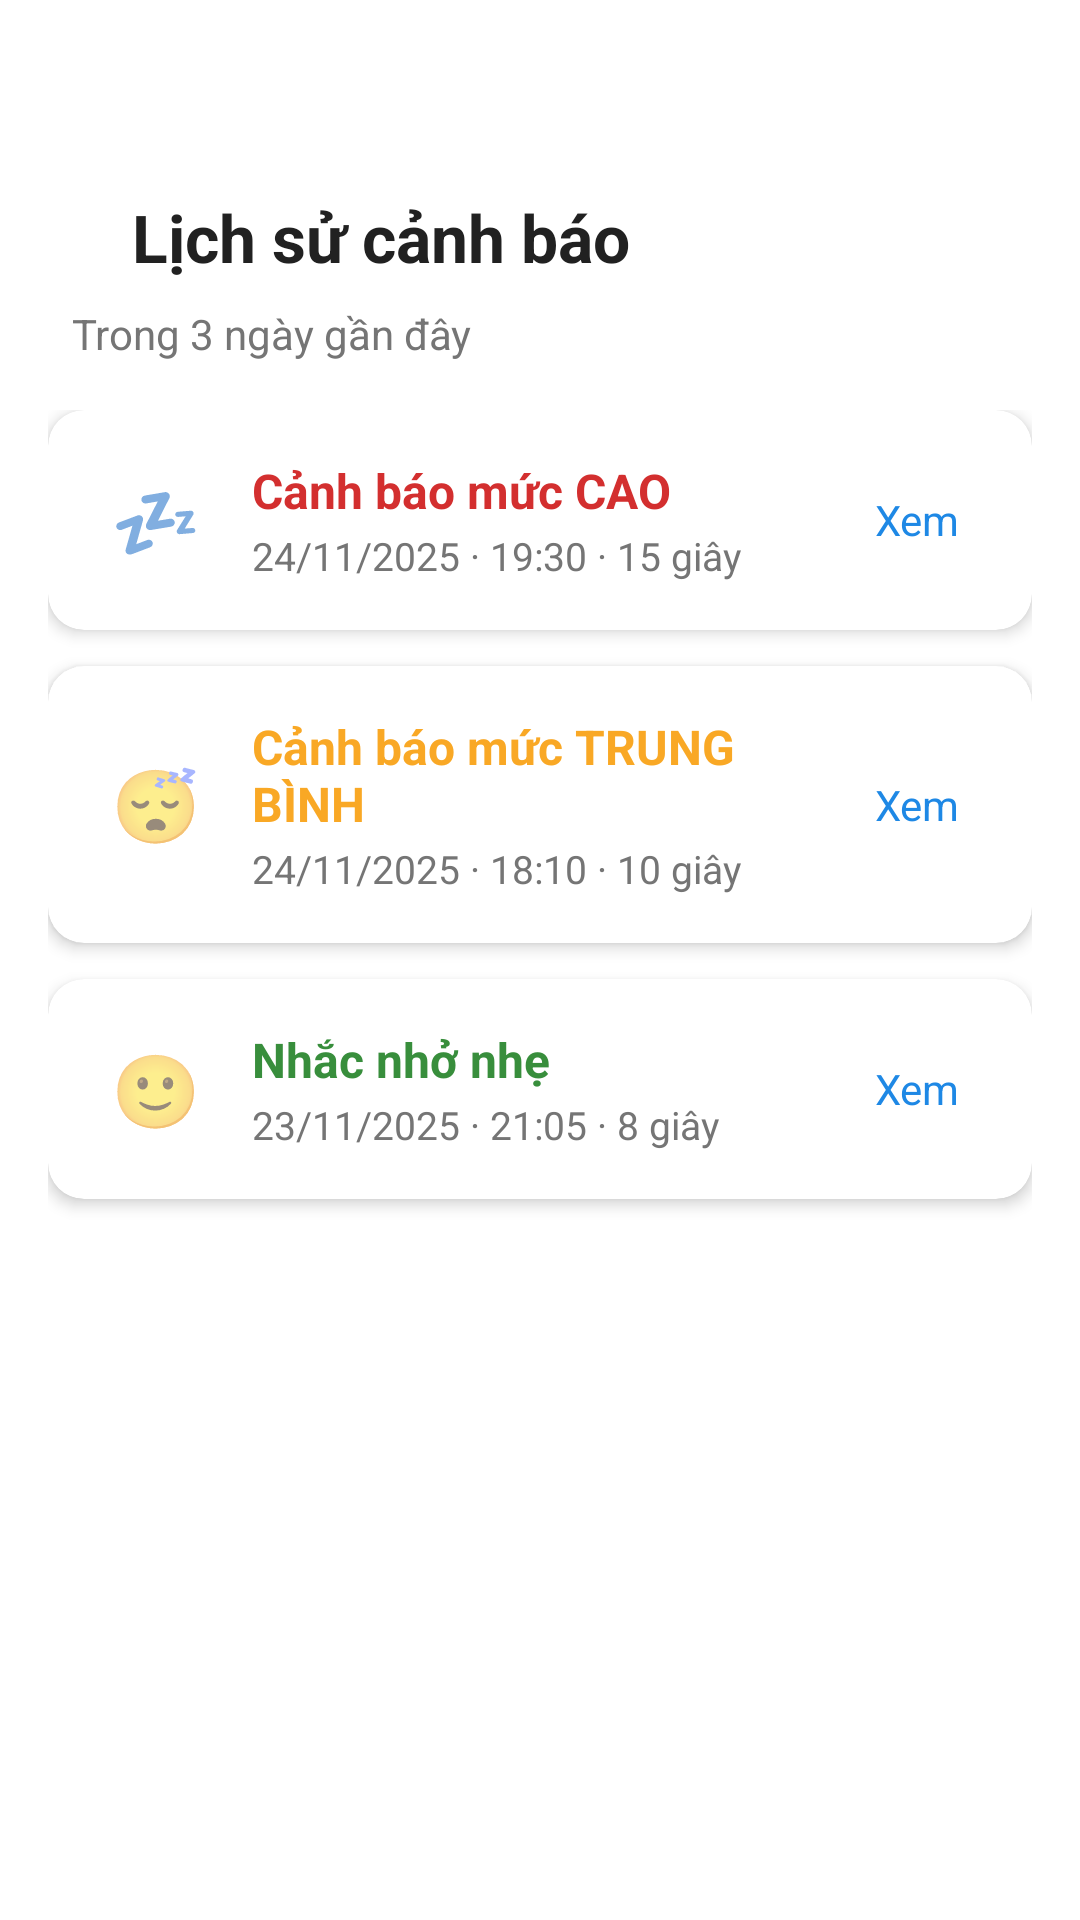

Layout XML and referenced resources for this Android screen:
<!-- AndroidManifest.xml: application theme Theme.SleepAlert -->
<!-- res/layout/activity_history.xml -->
<?xml version="1.0" encoding="utf-8"?>
<androidx.constraintlayout.widget.ConstraintLayout xmlns:android="http://schemas.android.com/apk/res/android"
        xmlns:app="http://schemas.android.com/apk/res-auto"
        android:layout_width="match_parent"
        android:layout_height="match_parent"
        android:background="@android:color/white">

    
    <ImageView
            android:id="@+id/btnBackHistory"
            android:layout_width="28dp"
            android:layout_height="28dp"
            android:padding="6dp"
            android:layout_marginStart="16dp"
            android:layout_marginTop="40dp"
            app:srcCompat="@drawable/ic_back"
            android:contentDescription="Back"
            app:layout_constraintStart_toStartOf="parent"
            app:layout_constraintTop_toTopOf="parent" />

    
    <TextView
            android:id="@+id/tvHistoryTitle"
            android:layout_width="0dp"
            android:layout_height="wrap_content"
            android:text="Lịch sử cảnh báo"
            android:textSize="22sp"
            android:textStyle="bold"
            android:textColor="#212121"
            android:paddingEnd="24dp"
            app:layout_constraintStart_toEndOf="@id/btnBackHistory"
            app:layout_constraintEnd_toEndOf="parent"
            app:layout_constraintTop_toTopOf="@id/btnBackHistory"
            app:layout_constraintBottom_toBottomOf="@id/btnBackHistory"
            android:layout_marginTop="50dp" />

    
    <TextView
            android:id="@+id/tvHistorySubtitle"
            android:layout_width="0dp"
            android:layout_height="wrap_content"
            android:paddingStart="24dp"
            android:paddingEnd="24dp"
            android:paddingTop="8dp"
            android:text="Trong 3 ngày gần đây"
            android:textSize="14sp"
            android:textColor="#757575"
            app:layout_constraintTop_toBottomOf="@id/tvHistoryTitle"
            app:layout_constraintStart_toStartOf="parent"
            app:layout_constraintEnd_toEndOf="parent" />

    
    <ScrollView
            android:id="@+id/scrollHistory"
            android:layout_width="0dp"
            android:layout_height="0dp"
            android:padding="16dp"
            app:layout_constraintTop_toBottomOf="@id/tvHistorySubtitle"
            app:layout_constraintBottom_toBottomOf="parent"
            app:layout_constraintStart_toStartOf="parent"
            app:layout_constraintEnd_toEndOf="parent">

        <LinearLayout
                android:layout_width="match_parent"
                android:layout_height="wrap_content"
                android:orientation="vertical">

            
            <androidx.cardview.widget.CardView
                    android:layout_width="match_parent"
                    android:layout_height="wrap_content"
                    android:layout_marginBottom="12dp"
                    app:cardCornerRadius="12dp"
                    app:cardElevation="3dp">

                <LinearLayout
                        android:layout_width="match_parent"
                        android:layout_height="wrap_content"
                        android:orientation="horizontal"
                        android:padding="16dp"
                        android:gravity="center_vertical">

                    <TextView
                            android:layout_width="40dp"
                            android:layout_height="40dp"
                            android:text="💤"
                            android:textSize="24sp"
                            android:gravity="center" />

                    <LinearLayout
                            android:layout_width="0dp"
                            android:layout_height="wrap_content"
                            android:layout_weight="1"
                            android:orientation="vertical"
                            android:layout_marginStart="12dp">

                        <TextView
                                android:layout_width="wrap_content"
                                android:layout_height="wrap_content"
                                android:text="Cảnh báo mức CAO"
                                android:textSize="16sp"
                                android:textStyle="bold"
                                android:textColor="#D32F2F" />

                        <TextView
                                android:layout_width="wrap_content"
                                android:layout_height="wrap_content"
                                android:text="24/11/2025 · 19:30 · 15 giây"
                                android:textSize="13sp"
                                android:textColor="#757575"
                                android:layout_marginTop="2dp" />
                    </LinearLayout>

                    <TextView
                            android:id="@+id/btnView1"
                            android:layout_width="wrap_content"
                            android:layout_height="wrap_content"
                            android:text="Xem"
                            android:textSize="14sp"
                            android:textColor="#1E88E5"
                            android:padding="8dp" />
                </LinearLayout>
            </androidx.cardview.widget.CardView>

            
            <androidx.cardview.widget.CardView
                    android:layout_width="match_parent"
                    android:layout_height="wrap_content"
                    android:layout_marginBottom="12dp"
                    app:cardCornerRadius="12dp"
                    app:cardElevation="3dp">

                <LinearLayout
                        android:layout_width="match_parent"
                        android:layout_height="wrap_content"
                        android:orientation="horizontal"
                        android:padding="16dp"
                        android:gravity="center_vertical">

                    <TextView
                            android:layout_width="40dp"
                            android:layout_height="40dp"
                            android:text="😴"
                            android:textSize="24sp"
                            android:gravity="center" />

                    <LinearLayout
                            android:layout_width="0dp"
                            android:layout_height="wrap_content"
                            android:layout_weight="1"
                            android:orientation="vertical"
                            android:layout_marginStart="12dp">

                        <TextView
                                android:layout_width="wrap_content"
                                android:layout_height="wrap_content"
                                android:text="Cảnh báo mức TRUNG BÌNH"
                                android:textSize="16sp"
                                android:textStyle="bold"
                                android:textColor="#F9A825" />

                        <TextView
                                android:layout_width="wrap_content"
                                android:layout_height="wrap_content"
                                android:text="24/11/2025 · 18:10 · 10 giây"
                                android:textSize="13sp"
                                android:textColor="#757575"
                                android:layout_marginTop="2dp" />
                    </LinearLayout>

                    <TextView
                            android:id="@+id/btnView2"
                            android:layout_width="wrap_content"
                            android:layout_height="wrap_content"
                            android:text="Xem"
                            android:textSize="14sp"
                            android:textColor="#1E88E5"
                            android:padding="8dp" />
                </LinearLayout>
            </androidx.cardview.widget.CardView>

            
            <androidx.cardview.widget.CardView
                    android:layout_width="match_parent"
                    android:layout_height="wrap_content"
                    android:layout_marginBottom="12dp"
                    app:cardCornerRadius="12dp"
                    app:cardElevation="3dp">

                <LinearLayout
                        android:layout_width="match_parent"
                        android:layout_height="wrap_content"
                        android:orientation="horizontal"
                        android:padding="16dp"
                        android:gravity="center_vertical">

                    <TextView
                            android:layout_width="40dp"
                            android:layout_height="40dp"
                            android:text="🙂"
                            android:textSize="24sp"
                            android:gravity="center" />

                    <LinearLayout
                            android:layout_width="0dp"
                            android:layout_height="wrap_content"
                            android:layout_weight="1"
                            android:orientation="vertical"
                            android:layout_marginStart="12dp">

                        <TextView
                                android:layout_width="wrap_content"
                                android:layout_height="wrap_content"
                                android:text="Nhắc nhở nhẹ"
                                android:textSize="16sp"
                                android:textStyle="bold"
                                android:textColor="#388E3C" />

                        <TextView
                                android:layout_width="wrap_content"
                                android:layout_height="wrap_content"
                                android:text="23/11/2025 · 21:05 · 8 giây"
                                android:textSize="13sp"
                                android:textColor="#757575"
                                android:layout_marginTop="2dp" />
                    </LinearLayout>

                    <TextView
                            android:id="@+id/btnView3"
                            android:layout_width="wrap_content"
                            android:layout_height="wrap_content"
                            android:text="Xem"
                            android:textSize="14sp"
                            android:textColor="#1E88E5"
                            android:padding="8dp" />
                </LinearLayout>
            </androidx.cardview.widget.CardView>

        </LinearLayout>
    </ScrollView>

</androidx.constraintlayout.widget.ConstraintLayout>
<!-- resources referenced by this layout -->
<resources>
  <!-- drawable ic_back (drawable) -->
  <vector xmlns:android="http://schemas.android.com/apk/res/android"
          android:width="24dp"
          android:height="24dp"
          android:viewportWidth="24"
          android:viewportHeight="24">
      <path
              android:fillColor="#000000"
              android:pathData="M15.41,7.41L14,6l-6,6 6,6 1.41,-1.41L10.83,12z" />
  </vector>
  <style name="Theme.SleepAlert" parent="android:Theme.Material.Light.NoActionBar" />
</resources>
